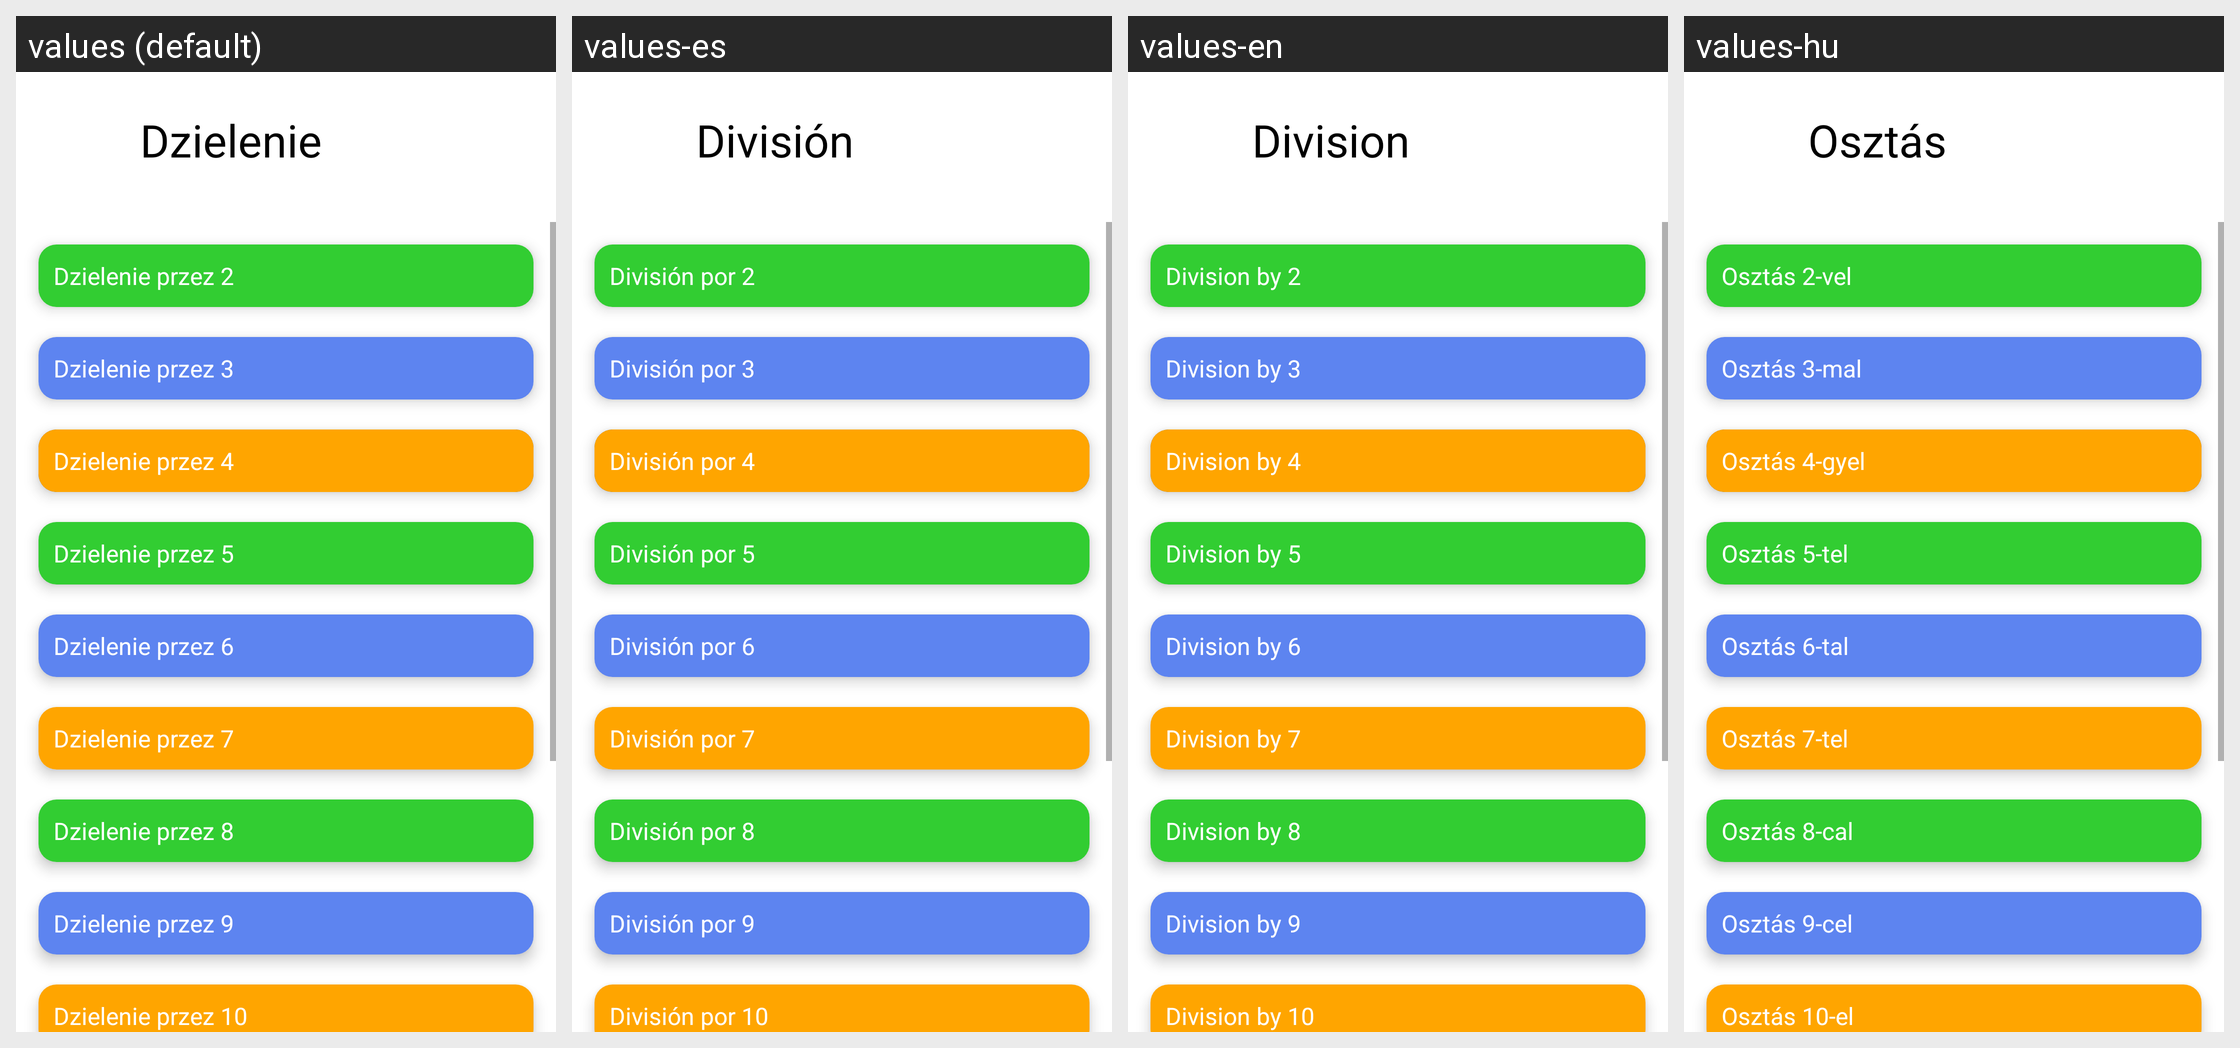

Locale-by-locale string values for the Android screen shown in this grid:
Android screen res/layout/kat_dzielenie.xml rendered under 4 locales, left to right: values (default), values-es, values-en, values-hu. Device: Nexus 5 (rendered at 1080×1920; each locale shown at half size, 540×960, under a caption strip naming it); theme Theme.New.
Other locales in the repository, not shown: values-de, values-fi, values-fr, values-it-rIT, values-uk.
Strings drawn on this screen, with the default value and each locale's value (text and hints the layout hard-codes, and strings that could not be matched under every locale, appear in the picture but are not listed):

Dzielenie
  values: Dzielenie
  values-es: División
  values-en: Division
  values-hu: Osztás

Dziel2
  values: Dzielenie przez 2
  values-es: División por 2
  values-en: Division by 2
  values-hu: Osztás 2-vel

Dziel3
  values: Dzielenie przez 3
  values-es: División por 3
  values-en: Division by 3
  values-hu: Osztás 3-mal

Dziel4
  values: Dzielenie przez 4
  values-es: División por 4
  values-en: Division by 4
  values-hu: Osztás 4-gyel

Dziel5
  values: Dzielenie przez 5
  values-es: División por 5
  values-en: Division by 5
  values-hu: Osztás 5-tel

Dziel6
  values: Dzielenie przez 6
  values-es: División por 6
  values-en: Division by 6
  values-hu: Osztás 6-tal

Dziel7
  values: Dzielenie przez 7
  values-es: División por 7
  values-en: Division by 7
  values-hu: Osztás 7-tel

Dziel8
  values: Dzielenie przez 8
  values-es: División por 8
  values-en: Division by 8
  values-hu: Osztás 8-cal

Dziel9
  values: Dzielenie przez 9
  values-es: División por 9
  values-en: Division by 9
  values-hu: Osztás 9-cel

Dziel10
  values: Dzielenie przez 10
  values-es: División por 10
  values-en: Division by 10
  values-hu: Osztás 10-el
